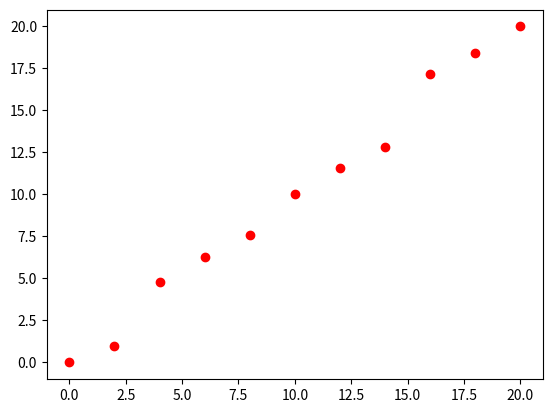

The matplotlib source for this figure: (Note: this script raises an exception after producing the figure.)
import numpy as np
import matplotlib.pyplot as plt

a=[[0, 0], [2, 1.0], [4, 4.8], [6, 6.3], [8, 7.6], [10, 10], [12, 11.6], [14, 12.8], [16, 17.2], [18, 18.4], [20, 20]]
plt.plot(*zip(*a), marker='o', color='r', ls='')

x = np.arange(0, 20.3, 0.1)
y = 1.92714372    * 10 ** -7 * x ** 9 \
    - 1.613583798 * 10 ** -5 * x ** 8 \
    + 5.569160694 * 10 ** -4 * x ** 7 \
    - 1.021370538 * 10 ** -2 * x ** 6 \
    + 1.067156383 * 10 ** -1 * x ** 5 \
    - 6.286375234 * 10 ** -1 * x ** 4 \
    + 1.900256362 * 10 ** 0 * x ** 3 \
    - 2.18932239  * 10 ** 0 * x ** 2 \
    + 8.960617855 * 10 ** -1 * x \
    - 8.220605079 * 10 **-3

plt.colors()
plt.plot(x, y)
plt.plot(x, x)
plt.show()

plt.colors()
plt.plot(*zip(*a), marker='o', color='r', ls='')
plt.plot(x, x)
plt.show()

plt.plot(*zip(*a), marker='o', color='r', ls='')
plt.show()
